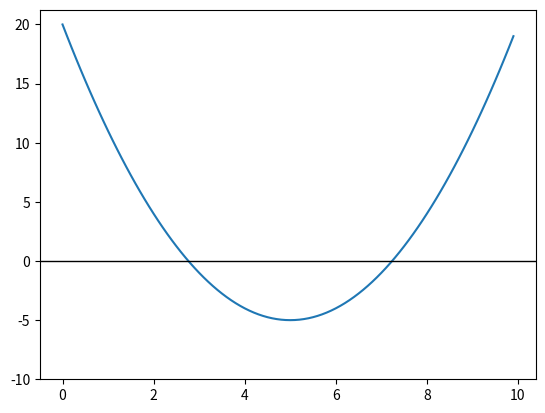

This figure's Python source:
import numpy as np

import matplotlib.pyplot as plt

# COMMENT ME BACK IN!
# %matplotlib inline

x = np.arange(0, 10, 0.1)

def f(x):
    return (x - 5) ** 2 - 5

y = f(x)

plt.plot(x, y, '-')
plt.axhline(0, color = "black", lw = 1)
plt.ylim(bottom = -10)

def df(x):
    # TODO: This is your job!
    pass

# plt.plot(x, df(x), '-')

def tangent_line(x0, x):
    # TODO: This is your job!
    pass

# x0 = 8.0
# plt.plot(x, tangent_line(x0, x))


